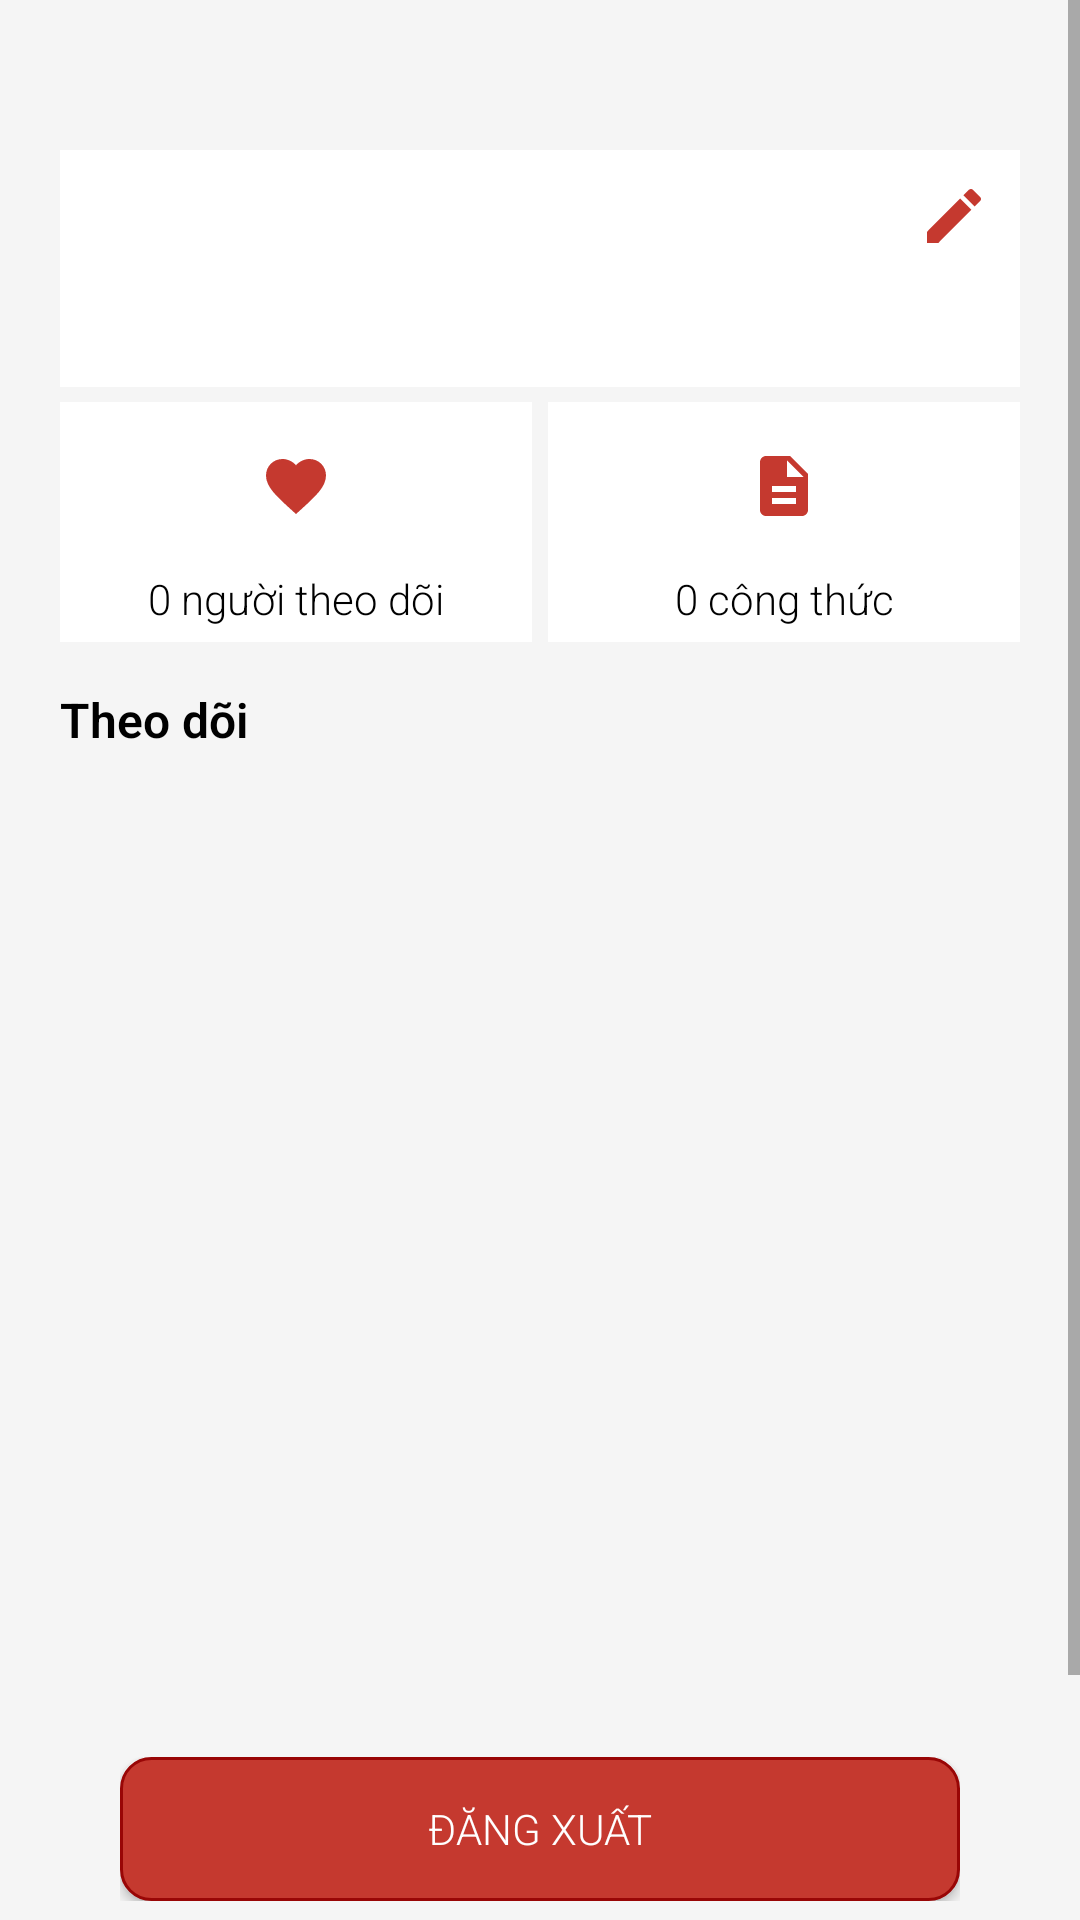

Layout XML and referenced resources for this Android screen:
<!-- AndroidManifest.xml: application theme AppTheme.FullScreen -->
<!-- res/layout/fragment_user.xml -->
<?xml version="1.0" encoding="utf-8"?>
<FrameLayout xmlns:android="http://schemas.android.com/apk/res/android"
    xmlns:tools="http://schemas.android.com/tools"
    android:layout_width="match_parent"
    android:layout_height="match_parent"
    android:background="@color/colorLightGray"
    tools:context=".fragments.UserFragment">

    
    <androidx.core.widget.NestedScrollView
        android:layout_width="match_parent"
        android:layout_height="match_parent"
        android:scrollbars="vertical">

        <LinearLayout
            android:layout_width="match_parent"
            android:layout_height="match_parent"
            android:layout_marginLeft="@dimen/dp20"
            android:layout_marginTop="@dimen/dp10"
            android:layout_marginRight="@dimen/dp20"
            android:orientation="vertical">

            <FrameLayout
                android:layout_width="match_parent"
                android:layout_height="wrap_content">

                <LinearLayout
                    android:layout_width="match_parent"
                    android:layout_height="wrap_content"
                    android:background="@color/colorWhite"
                    android:layout_marginTop="@dimen/dp40"
                    android:layout_weight="1"
                    android:orientation="vertical">

                    <LinearLayout
                        android:layout_width="match_parent"
                        android:layout_height="wrap_content"
                        android:gravity="center"
                        android:orientation="vertical">

                        <ImageView
                            android:id="@+id/txt_update_account"
                            android:layout_width="wrap_content"
                            android:layout_height="wrap_content"
                            android:layout_gravity="right"
                            android:layout_margin="@dimen/dp10"
                            android:src="@drawable/ic_edit" />

                        <LinearLayout
                            android:layout_width="match_parent"
                            android:layout_height="wrap_content"
                            android:layout_marginTop="@dimen/dp8"
                            android:orientation="vertical">

                            <TextView
                                android:id="@+id/txt_ufm_fullname"
                                android:layout_width="match_parent"
                                android:layout_height="wrap_content"
                                android:gravity="center"
                                android:textColor="@color/colorBlack"
                                android:textSize="@dimen/dp20"
                                android:textStyle="bold" />
                        </LinearLayout>

                        <View
                            android:layout_width="match_parent"
                            android:layout_height="@dimen/dp5"
                            android:background="@color/colorLightGray" />

                        <LinearLayout
                            android:layout_width="match_parent"
                            android:layout_height="wrap_content"
                            android:orientation="horizontal"
                            android:weightSum="6">

                            <LinearLayout
                                android:layout_width="0dp"
                                android:layout_height="match_parent"
                                android:layout_weight="2.95"
                                android:gravity="center"
                                android:orientation="vertical">

                                <ImageButton
                                    android:layout_width="@dimen/dp40"
                                    android:layout_height="@dimen/dp40"
                                    android:layout_margin="@dimen/dp8"
                                    android:background="@null"
                                    android:src="@drawable/ic_favorite" />

                                <TextView
                                    android:id="@+id/txt_ufm_followerr"
                                    android:layout_width="match_parent"
                                    android:layout_height="match_parent"
                                    android:layout_marginBottom="@dimen/dp5"
                                    android:gravity="center"
                                    android:textColor="@color/colorBlack"
                                    android:text="0 người theo dõi" />
                            </LinearLayout>

                            <View
                                android:layout_width="0dp"
                                android:layout_weight="0.1"
                                android:layout_height="match_parent"
                                android:background="@color/colorLightGray" />

                            <LinearLayout
                                android:layout_width="0dp"
                                android:layout_height="match_parent"
                                android:layout_weight="2.95"
                                android:gravity="center"
                                android:orientation="vertical">

                                <ImageButton
                                    android:id="@+id/btnMessage"
                                    android:layout_width="@dimen/dp40"
                                    android:layout_height="@dimen/dp40"
                                    android:layout_margin="@dimen/dp8"
                                    android:background="@null"
                                    android:src="@drawable/ic_quantity_recipe" />

                                <TextView
                                    android:id="@+id/txt_ufm_recipe"
                                    android:layout_width="match_parent"
                                    android:layout_height="match_parent"
                                    android:layout_marginBottom="@dimen/dp5"
                                    android:gravity="center"
                                    android:textColor="@color/colorBlack"
                                    android:text="0 công thức" />
                            </LinearLayout>
                        </LinearLayout>
                    </LinearLayout>
                </LinearLayout>

                <LinearLayout
                    android:layout_width="match_parent"
                    android:layout_height="wrap_content"
                    android:orientation="vertical">

                    <ImageView
                        android:id="@+id/imgAvatar_uf"
                        android:layout_width="80dp"
                        android:layout_height="80dp"
                        android:background="@null"
                        android:layout_gravity="center"
                        />
                </LinearLayout>
            </FrameLayout>

            <LinearLayout
                android:layout_width="match_parent"
                android:layout_height="match_parent"
                android:layout_marginTop="@dimen/dp15"
                android:visibility="gone"
                android:orientation="vertical">

                <TextView
                    android:layout_width="match_parent"
                    android:layout_height="wrap_content"
                    android:layout_marginBottom="@dimen/dp15"
                    android:text="Quan tâm"
                    android:textColor="@color/colorBlack"
                    android:textSize="@dimen/dp16"
                    android:textStyle="bold" />

                <androidx.recyclerview.widget.RecyclerView
                    android:id="@+id/rcv_concern"
                    android:layout_width="match_parent"
                    android:layout_height="wrap_content"
                    android:layout_marginLeft="@dimen/dp20"
                    android:layout_marginRight="@dimen/dp20"
                    android:background="@drawable/custom_form_search" />
            </LinearLayout>

            <LinearLayout
                android:layout_width="match_parent"
                android:layout_height="wrap_content"
                android:layout_marginTop="@dimen/dp15"
                android:orientation="vertical">

                <TextView
                    android:layout_width="match_parent"
                    android:layout_height="wrap_content"
                    android:text="Theo dõi"
                    android:textColor="@color/colorBlack"
                    android:textSize="@dimen/dp16"
                    android:textStyle="bold" />

                <androidx.core.widget.NestedScrollView
                    android:layout_width="match_parent"
                    android:layout_height="wrap_content">
                    <LinearLayout
                        android:layout_width="match_parent"
                        android:layout_height="wrap_content"
                        android:layout_marginTop="@dimen/dp15"
                        android:orientation="horizontal">

                        <androidx.recyclerview.widget.RecyclerView
                            android:id="@+id/rcv_follow"
                            android:layout_width="match_parent"
                            android:layout_height="300dp"/>
                    </LinearLayout>
                </androidx.core.widget.NestedScrollView>
            </LinearLayout>

            <LinearLayout
                android:layout_width="match_parent"
                android:layout_height="wrap_content"
                android:layout_marginLeft="@dimen/dp20"
                android:layout_marginTop="@dimen/dp20"
                android:layout_marginRight="@dimen/dp20"
                android:layout_marginBottom="@dimen/dp100">

                <Button
                    android:id="@+id/btn_logout"
                    android:layout_width="match_parent"
                    android:layout_height="wrap_content"
                    android:background="@drawable/custom_button_next_step"
                    android:onClick="clickToLogout"
                    android:text="Đăng xuất"
                    android:textColor="@color/colorWhite" />
            </LinearLayout>
        </LinearLayout>
    </androidx.core.widget.NestedScrollView>
</FrameLayout>
<!-- resources referenced by this layout -->
<resources>
  <color name="colorBlack">#000</color>
  <color name="colorLightGray">#F5F5F5</color>
  <color name="colorWhite">#fff</color>
  <dimen name="dp10">10dp</dimen>
  <dimen name="dp100">100dp</dimen>
  <dimen name="dp15">15dp</dimen>
  <dimen name="dp16">16dp</dimen>
  <dimen name="dp20">20dp</dimen>
  <dimen name="dp40">40dp</dimen>
  <dimen name="dp5">5dp</dimen>
  <dimen name="dp8">8dp</dimen>
  <!-- drawable custom_button_next_step (drawable) -->
  <?xml version="1.0" encoding="utf-8"?>
  <shape xmlns:android="http://schemas.android.com/apk/res/android">
     <solid android:color="@color/colorMain"/>
      <stroke android:color="#990606" android:width="@dimen/dp1"/>
      <corners android:radius="@dimen/dp10"/>
  </shape>
  <!-- drawable ic_edit (drawable) -->
  <vector android:height="24dp" android:tint="#C5392F"
      android:viewportHeight="24.0" android:viewportWidth="24.0"
      android:width="24dp" xmlns:android="http://schemas.android.com/apk/res/android">
      <path android:fillColor="#FF000000" android:pathData="M3,17.25V21h3.75L17.81,9.94l-3.75,-3.75L3,17.25zM20.71,7.04c0.39,-0.39 0.39,-1.02 0,-1.41l-2.34,-2.34c-0.39,-0.39 -1.02,-0.39 -1.41,0l-1.83,1.83 3.75,3.75 1.83,-1.83z"/>
  </vector>
  <!-- drawable ic_favorite (drawable) -->
  <vector android:height="24dp" android:tint="#C5392F"
      android:viewportHeight="24.0" android:viewportWidth="24.0"
      android:width="24dp" xmlns:android="http://schemas.android.com/apk/res/android">
      <path android:fillColor="#FF000000" android:pathData="M12,21.35l-1.45,-1.32C5.4,15.36 2,12.28 2,8.5 2,5.42 4.42,3 7.5,3c1.74,0 3.41,0.81 4.5,2.09C13.09,3.81 14.76,3 16.5,3 19.58,3 22,5.42 22,8.5c0,3.78 -3.4,6.86 -8.55,11.54L12,21.35z"/>
  </vector>
  <!-- drawable ic_quantity_recipe (drawable) -->
  <vector android:height="24dp" android:tint="#C5392F"
      android:viewportHeight="24.0" android:viewportWidth="24.0"
      android:width="24dp" xmlns:android="http://schemas.android.com/apk/res/android">
      <path android:fillColor="#FF000000" android:pathData="M14,2L6,2c-1.1,0 -1.99,0.9 -1.99,2L4,20c0,1.1 0.89,2 1.99,2L18,22c1.1,0 2,-0.9 2,-2L20,8l-6,-6zM16,18L8,18v-2h8v2zM16,14L8,14v-2h8v2zM13,9L13,3.5L18.5,9L13,9z"/>
  </vector>
  <style name="AppTheme.FullScreen" parent="Theme.AppCompat.Light.NoActionBar">
          
          <item name="android:fontFamily">sans-serif-light</item>
          <item name="android:windowNoTitle">true</item>
          <item name="android:windowFullscreen">true</item>
      </style>
  <color name="colorMain">#C5392F</color>
  <dimen name="dp1">1dp</dimen>
</resources>
